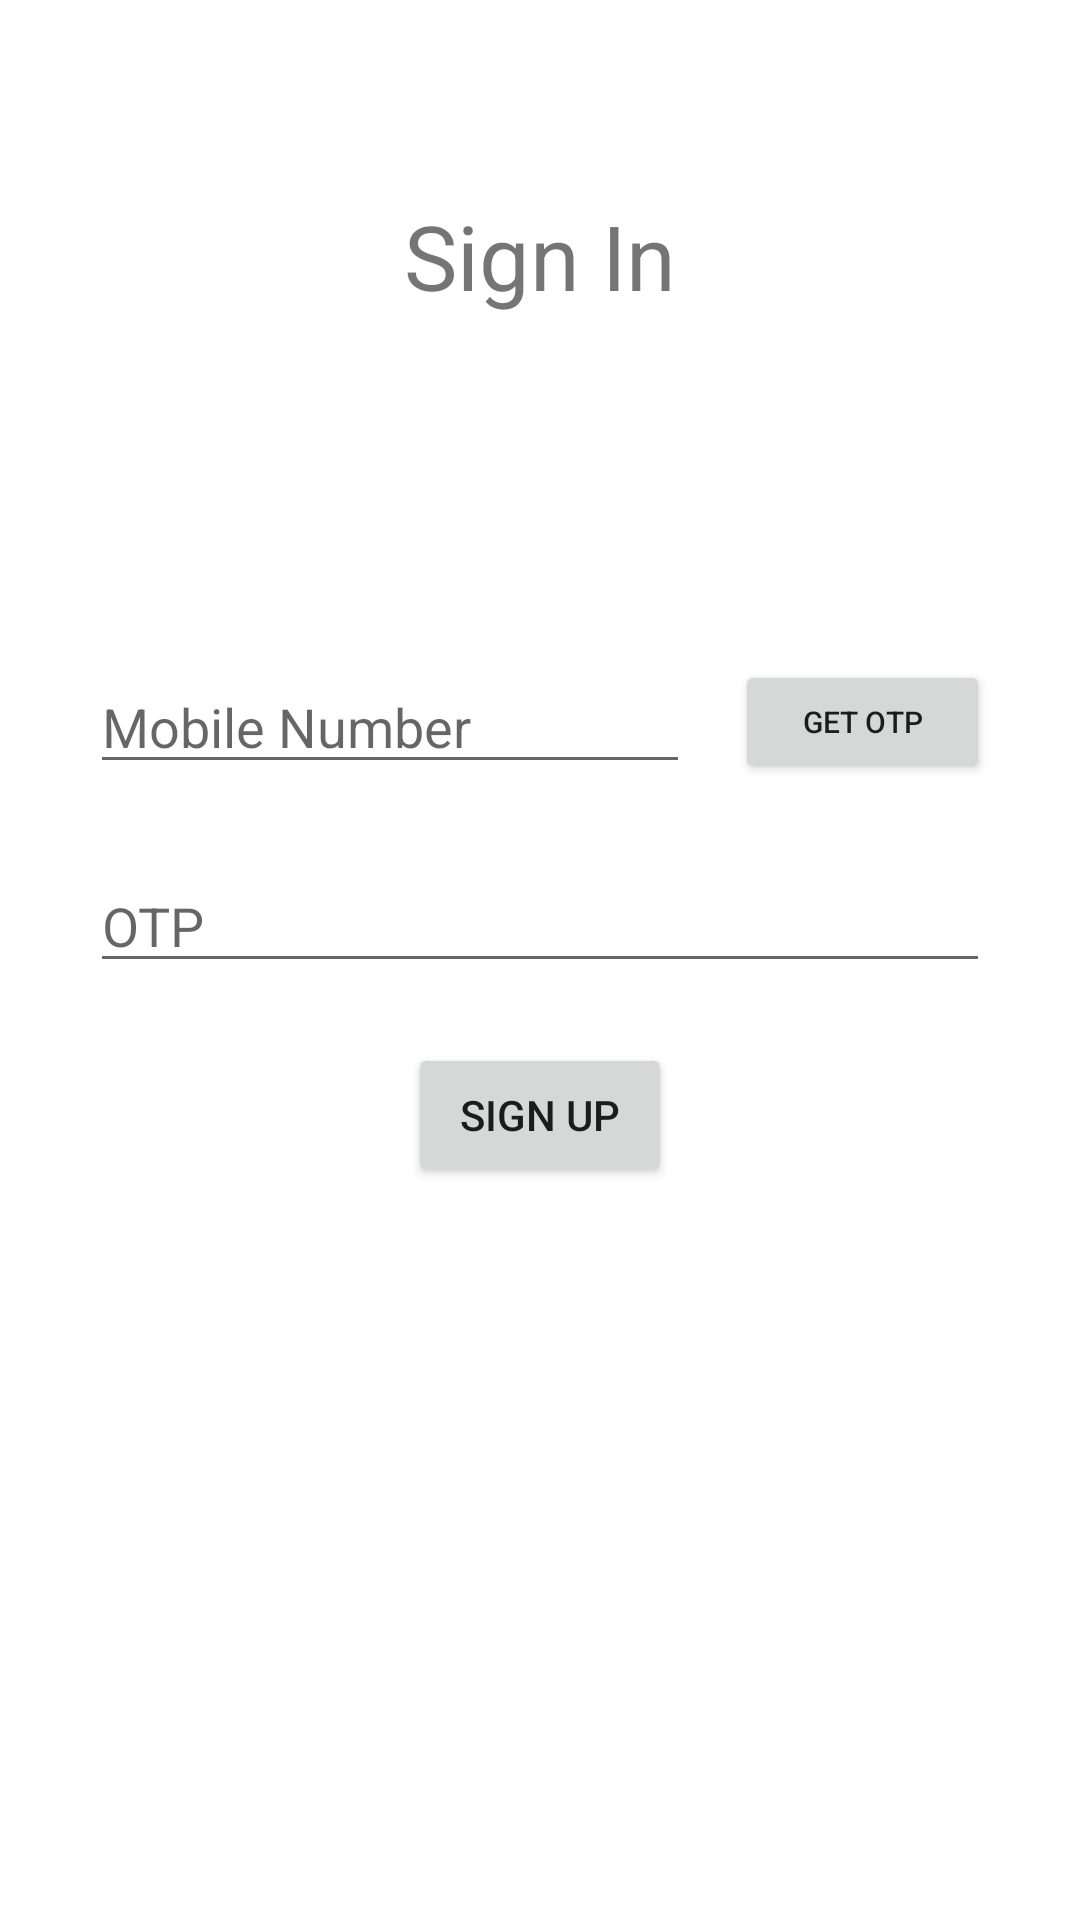

Layout XML and referenced resources for this Android screen:
<!-- AndroidManifest.xml: application theme Theme.Administator -->
<!-- res/layout/activity_mobile_sign_up.xml -->
<?xml version="1.0" encoding="utf-8"?>
<androidx.constraintlayout.widget.ConstraintLayout xmlns:android="http://schemas.android.com/apk/res/android"
    xmlns:app="http://schemas.android.com/apk/res-auto"
    xmlns:tools="http://schemas.android.com/tools"
    android:layout_width="match_parent"
    android:layout_height="match_parent"
    tools:context=".MobileSignUp">

    <TextView
        android:layout_width="wrap_content"
        android:layout_height="wrap_content"
        android:foregroundGravity="center_horizontal"
        android:gravity="center"
        android:text="Sign In"
        android:textSize="30dp"
        app:layout_constraintBottom_toTopOf="@+id/imageView"
        app:layout_constraintEnd_toEndOf="parent"
        app:layout_constraintStart_toStartOf="parent"
        app:layout_constraintTop_toTopOf="parent" />

    <ImageView
        android:id="@+id/imageView"
        android:layout_width="wrap_content"
        android:layout_height="wrap_content"
        android:layout_marginTop="170dp"
        android:src="@drawable/download"
        app:layout_constraintEnd_toEndOf="parent"
        app:layout_constraintStart_toStartOf="parent"
        app:layout_constraintTop_toTopOf="parent" />

    <LinearLayout
        android:id="@+id/ll"
        android:layout_width="match_parent"
        android:layout_height="wrap_content"
        android:layout_marginStart="30dp"
        android:layout_marginTop="50dp"
        android:layout_marginEnd="30dp"
        app:layout_constraintEnd_toEndOf="parent"
        app:layout_constraintStart_toStartOf="parent"
        app:layout_constraintTop_toBottomOf="@+id/imageView"
        android:orientation="horizontal">

        <EditText
            android:inputType="phone"
            android:id="@+id/etMobilenumber"
            android:layout_width="match_parent"
            android:layout_height="wrap_content"
            android:hint="Mobile Number"
            android:layout_weight="1"
            />

        <Button
            android:id="@+id/btnOTP"
            android:layout_width="match_parent"
            android:layout_height="match_parent"
            android:text="get otp"
            android:textSize="10dp"
            android:layout_marginLeft="15dp"
            android:layout_weight="2"/>

    </LinearLayout>

    <EditText
        android:id="@+id/etOTP"
        android:layout_width="match_parent"
        android:layout_height="wrap_content"
        android:layout_marginStart="30dp"
        android:layout_marginTop="25dp"
        android:layout_marginEnd="30dp"
        android:inputType="numberPassword"
        android:hint="OTP"
        app:layout_constraintEnd_toEndOf="parent"
        app:layout_constraintStart_toStartOf="parent"
        app:layout_constraintTop_toBottomOf="@+id/ll" />

    <Button
        android:id="@+id/signUp"
        android:text="Sign Up"
        android:layout_width="wrap_content"
        android:layout_height="wrap_content"
        android:layout_marginTop="20dp"
        app:layout_constraintEnd_toEndOf="parent"
        app:layout_constraintStart_toStartOf="parent"
        app:layout_constraintTop_toBottomOf="@+id/etOTP" />

</androidx.constraintlayout.widget.ConstraintLayout>
<!-- resources referenced by this layout -->
<resources>
  <style name="Theme.Administator" parent="Theme.MaterialComponents.DayNight.DarkActionBar">
          
          <item name="colorPrimary">@color/purple_500</item>
          <item name="colorPrimaryVariant">@color/purple_700</item>
          <item name="colorOnPrimary">@color/white</item>
          
          <item name="colorSecondary">@color/teal_200</item>
          <item name="colorSecondaryVariant">@color/teal_700</item>
          <item name="colorOnSecondary">@color/black</item>
          
          <item name="android:statusBarColor">?attr/colorPrimaryVariant</item>
          
      </style>
  <!-- not gathered from this repository: default colours our renderer supplied (Android Studio template values) -->
  <color name="purple_500">#FF6200EE</color>
  <color name="purple_700">#FF3700B3</color>
  <color name="teal_200">#FF03DAC5</color>
  <color name="teal_700">#FF018786</color>
  <color name="black">#FF000000</color>
  <color name="white">#FFFFFFFF</color>
</resources>
